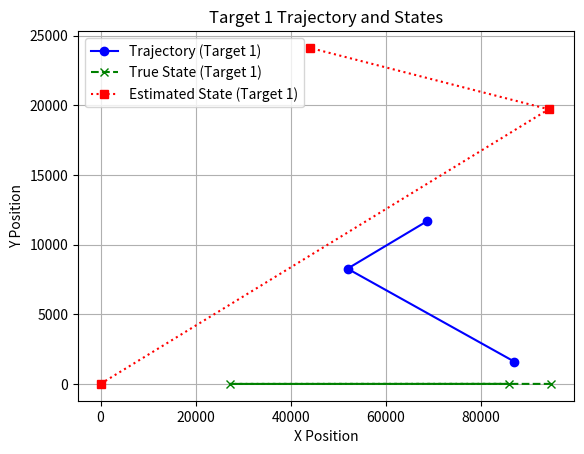

The script that saved this image:
import numpy as np
import matplotlib.pyplot as plt

# Kalman Filter functions
def predict(x, P, F, Q):
    x_pred = np.dot(F, x)
    P_pred = np.dot(np.dot(F, P), F.T) + Q
    return x_pred, P_pred

def update(x_pred, P_pred, z, H, R):
    y = z - np.dot(H, x_pred)
    S = np.dot(np.dot(H, P_pred), H.T) + R
    K = np.dot(np.dot(P_pred, H.T), np.linalg.inv(S))
    x_updated = x_pred + np.dot(K, y)
    P_updated = P_pred - np.dot(np.dot(K, H), P_pred)
    return x_updated, P_updated, y, K, S

# Joint Probabilistic Data Association (JPDA)
def measurement_log_likelihood(z, x_pred, P_pred, H, R):
    innovation = z - np.dot(H, x_pred)
    S = np.dot(np.dot(H, P_pred), H.T) + R
    log_det_S = np.log(np.linalg.det(S))
    log_likelihood = -0.5 * (len(z) * np.log(2 * np.pi) + log_det_S + np.dot(innovation.T, np.dot(np.linalg.inv(S), innovation)))
    return log_likelihood

def association_probabilities(z, x_pred, P_pred, H, R, measurements):
    log_likelihoods = []
    for measurement in measurements:
        log_likelihood = measurement_log_likelihood(measurement, x_pred, P_pred, H, R)
        log_likelihoods.append(log_likelihood)
    max_log_likelihood = max(log_likelihoods)
    exp_log_likelihoods = np.exp(log_likelihoods - max_log_likelihood) # Subtract max for numerical stability
    association_probs = exp_log_likelihoods / np.sum(exp_log_likelihoods)
    return association_probs

# Constants
dt = 1.0  # Time step
F = np.array([[1, dt, 0, 0],
              [0, 1, 0, 0],
              [0, 0, 1, dt],
              [0, 0, 0, 1]])  # State transition matrix
H = np.eye(4)  # Measurement matrix
Q = np.eye(4) * 0.01  # Process noise covariance
R = np.eye(4) * 0.1  # Measurement noise covariance

# Initial state for target 1
x_1 = np.array([0, 10, 0, 5])  # [position_x, velocity_x, position_y, velocity_y]
P_1 = np.eye(4)  # Initial state covariance for target 1

# Measurements for target 1
measurements_1 = [
    np.array([94779.54, 217.0574, 2.7189, 21486.916]),
    np.array([27197.81, 153.2595, 1.2913, 21487.193]),
    np.array([85839.11, 226.6049, 5.0573, 21487.252])
]

# True state for target 1
true_states_1 = [
    np.array([94780, 215, 3, 21487]),
    np.array([27198, 155, 1, 21488]),
    np.array([85840, 225, 6, 21488])
]

# Kalman Filter for target 1
x_trajectory_1 = []  # List to store x positions
y_trajectory_1 = []  # List to store y positions
x_estimated_1 = []  # List to store estimated x positions
y_estimated_1 = []  # List to store estimated y positions
for z_index, z in enumerate(measurements_1):
    # Predict step
    x_pred, P_pred = predict(x_1, P_1, F, Q)

    # Measurement update step
    x_updated, P_updated, innovation, K, S = update(x_pred, P_pred, z, H, R)

    # Store position for trajectory plotting
    x_trajectory_1.append(x_updated[0])  # x position
    y_trajectory_1.append(x_updated[2])  # y position
    x_estimated_1.append(x_pred[0])  # x position
    y_estimated_1.append(x_pred[2])  # y position

    # Print results
    print("\nMeasurement:", z)
    print("Predicted State:", x_pred)
    print("Predicted Covariance:")
    print(P_pred)
    print("Innovation:", innovation)
    print("Kalman Gain:")
    print(K)
    print("Updated State:", x_updated)
    print("Updated Covariance:")
    print(P_updated)

    # Update state and covariance for next iteration
    x_1 = x_updated
    P_1 = P_updated

# Plot trajectory and states for target 1
plt.plot(x_trajectory_1, y_trajectory_1, marker='o', linestyle='-', color='blue', label='Trajectory (Target 1)')
plt.plot([state[0] for state in true_states_1], [state[2] for state in true_states_1], marker='x', linestyle='--', color='green', label='True State (Target 1)')
plt.plot(x_estimated_1, y_estimated_1, marker='s', linestyle=':', color='red', label='Estimated State (Target 1)')
plt.xlabel('X Position')
plt.ylabel('Y Position')
plt.title('Target 1 Trajectory and States')
plt.legend()
plt.grid(True)
plt.show()
